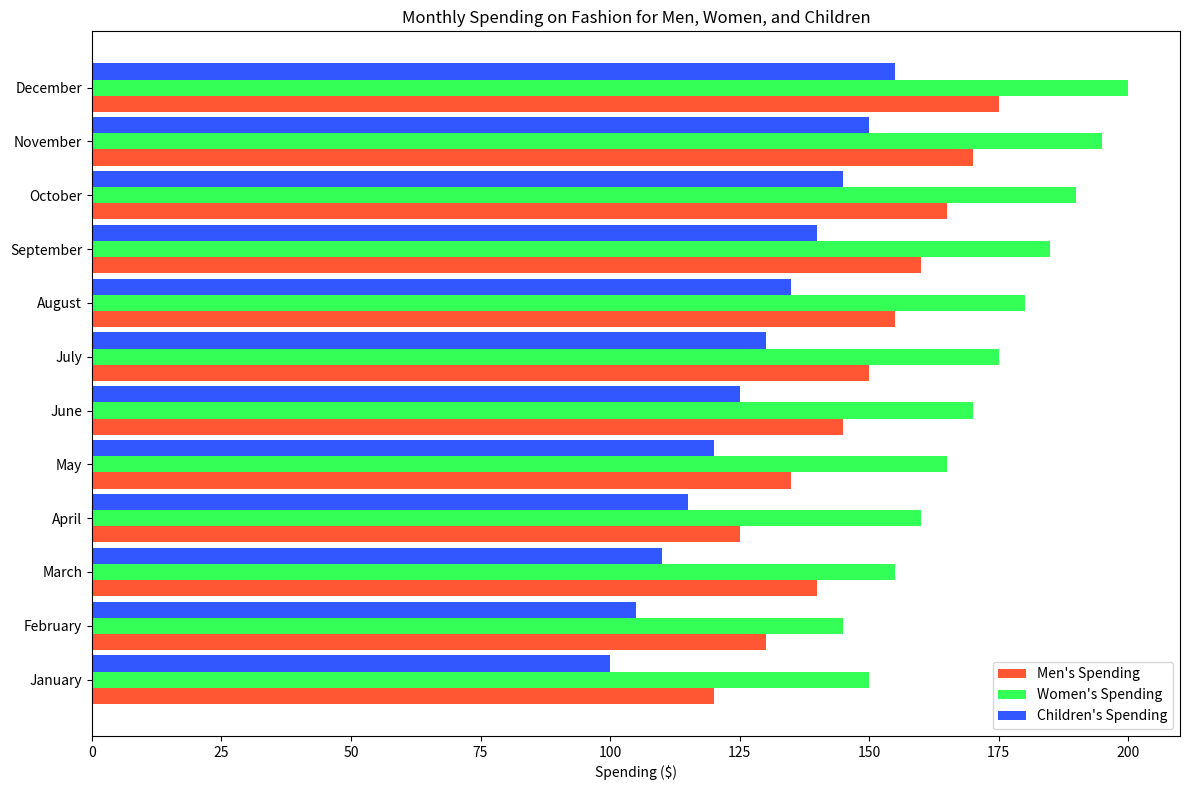

The matplotlib source for this figure:

import matplotlib.pyplot as plt

categories = ['January', 'February', 'March', 'April', 'May', 'June',
              'July', 'August', 'September', 'October', 'November', 'December']
mens_spending = [120, 130, 140, 125, 135, 145, 150, 155, 160, 165, 170, 175]
womens_spending = [150, 145, 155, 160, 165, 170, 175, 180, 185, 190, 195, 200]
childrens_spending = [100, 105, 110, 115, 120, 125, 130, 135, 140, 145, 150, 155]

fig, ax = plt.subplots(figsize=(12, 8))

bar_height = 0.3
bar_locations_men = range(len(mens_spending))
bar_locations_women = [x + bar_height for x in bar_locations_men]
bar_locations_children = [x + bar_height for x in bar_locations_women]

bars1 = ax.barh(bar_locations_men, mens_spending, bar_height, label="Men's Spending", color='#FF5733')
bars2 = ax.barh(bar_locations_women, womens_spending, bar_height, label="Women's Spending", color='#33FF57')
bars3 = ax.barh(bar_locations_children, childrens_spending, bar_height, label="Children's Spending", color='#3357FF')

ax.set_yticks([r + bar_height for r in range(len(mens_spending))])
ax.set_yticklabels(categories)

plt.xlabel('Spending ($)')
plt.title("Monthly Spending on Fashion for Men, Women, and Children")
ax.legend(loc='lower right')

plt.tight_layout()
plt.show()
